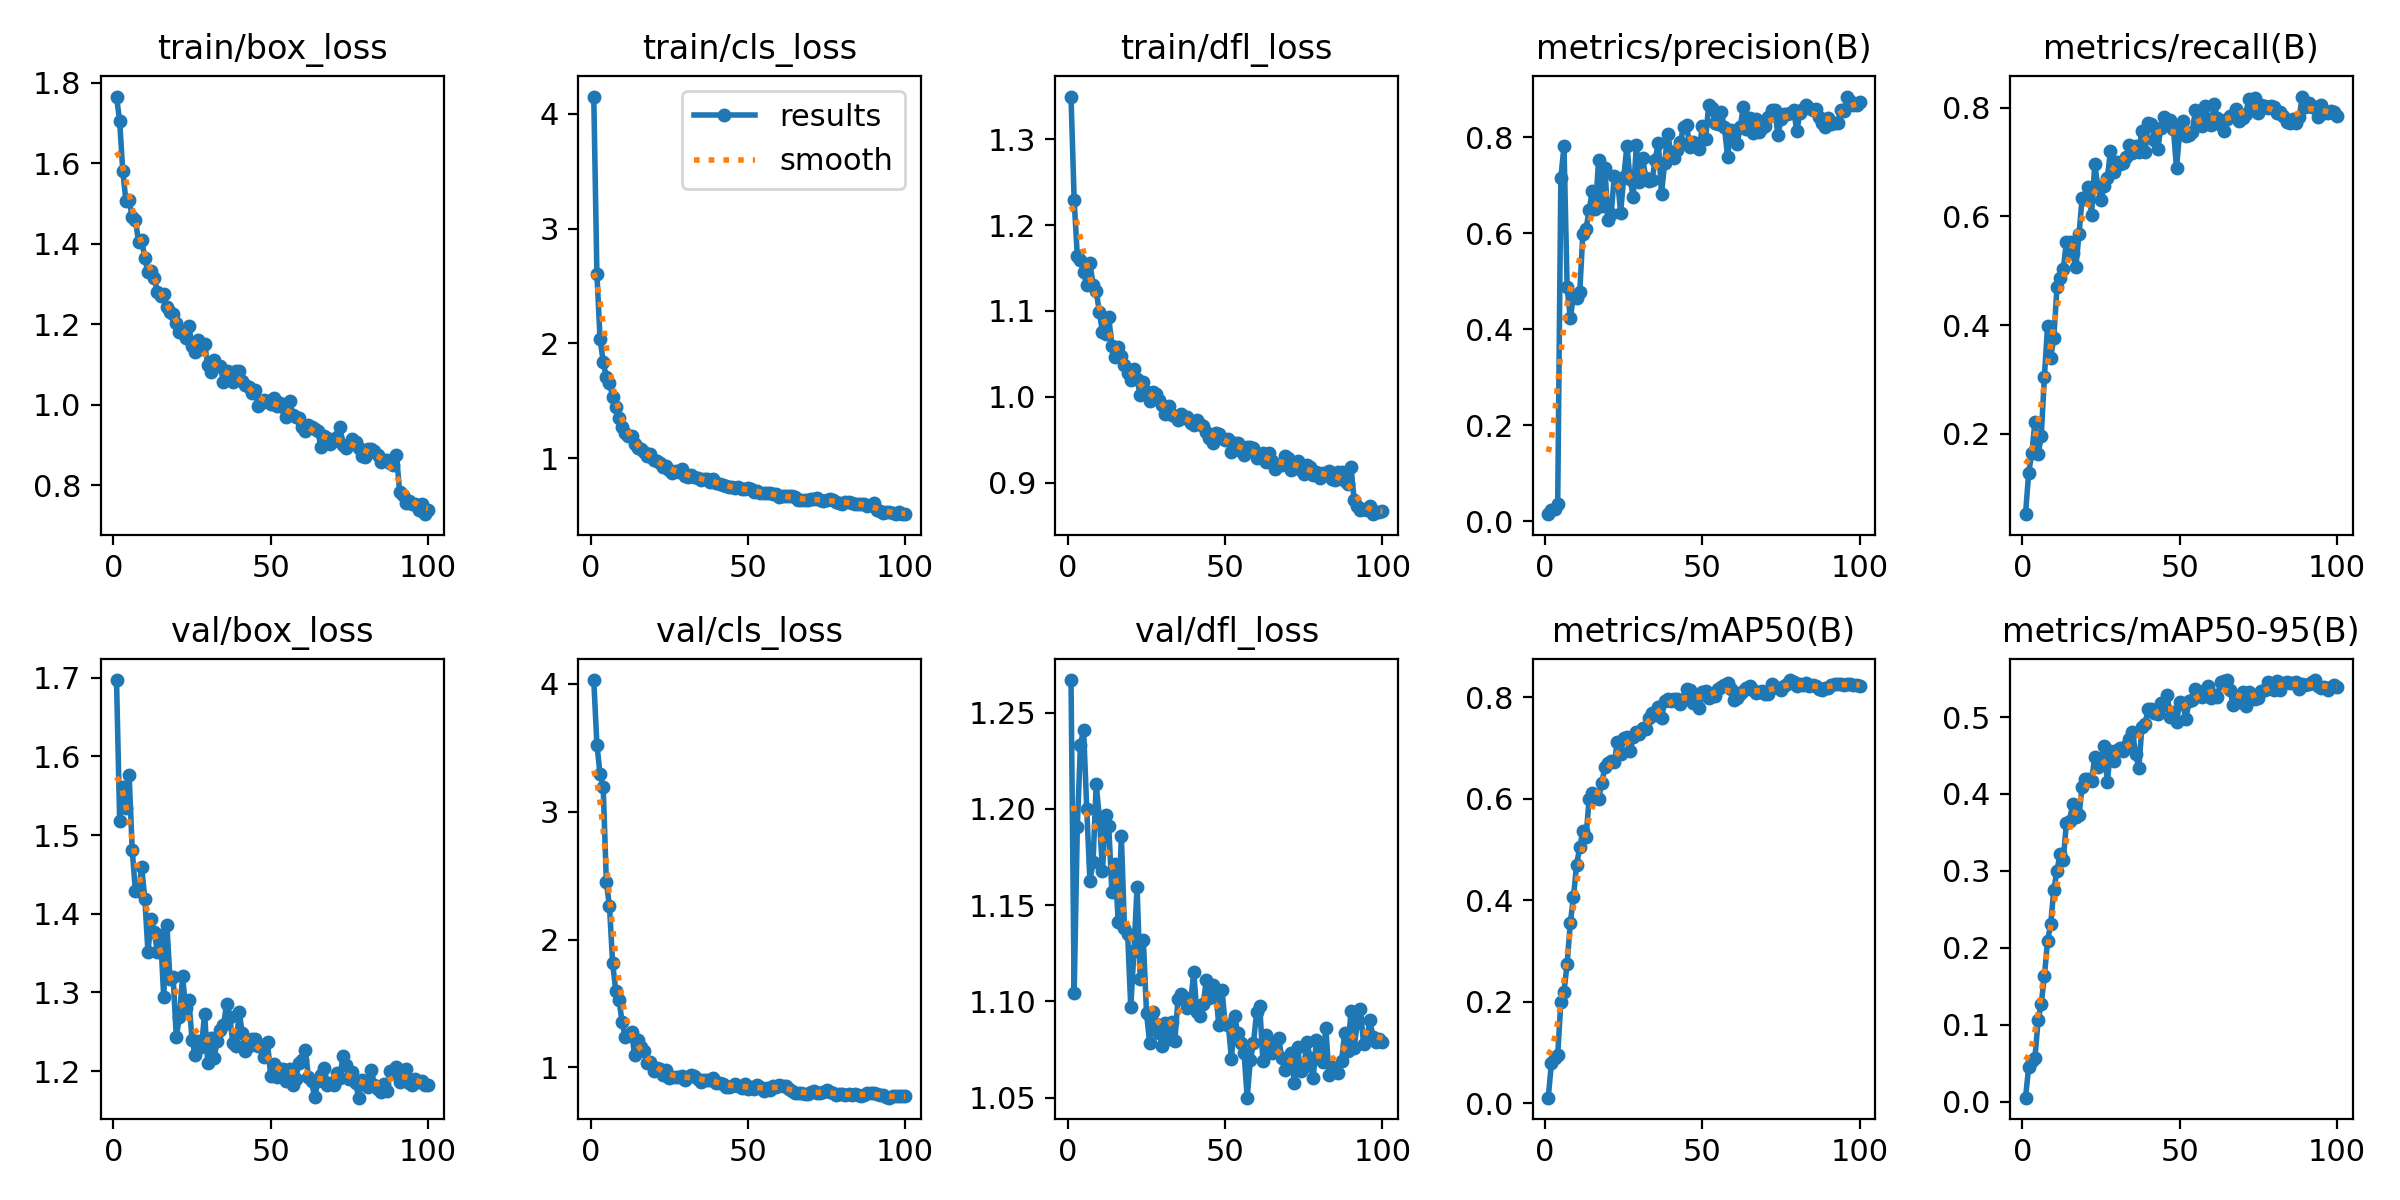

Data behind this chart, as committed beside it:
epoch, time, train/box_loss, train/cls_loss, train/dfl_loss, metrics/precision(B), metrics/recall(B), metrics/mAP50(B), metrics/mAP50-95(B), val/box_loss, val/cls_loss, val/dfl_loss, lr/pg0, lr/pg1, lr/pg2
1, 6.624, 1.765, 4.152, 1.35, 0.01447, 0.05162, 0.01139, 0.00528, 1.697, 4.03, 1.267, 0.0001077, 0.0001077, 0.0001077
2, 11.53, 1.704, 2.605, 1.23, 0.02336, 0.1277, 0.07991, 0.04471, 1.518, 3.525, 1.104, 0.0002208, 0.0002208, 0.0002208
3, 16.57, 1.579, 2.04, 1.164, 0.02597, 0.1641, 0.09008, 0.05244, 1.561, 3.294, 1.191, 0.0003317, 0.0003317, 0.0003317
4, 21.33, 1.506, 1.842, 1.159, 0.03661, 0.2213, 0.09552, 0.05736, 1.535, 3.191, 1.233, 0.0004402, 0.0004402, 0.0004402
5, 26.08, 1.509, 1.704, 1.145, 0.7149, 0.1616, 0.2004, 0.1057, 1.577, 2.451, 1.241, 0.0005465, 0.0005465, 0.0005465
6, 30.76, 1.465, 1.659, 1.13, 0.7812, 0.1953, 0.2203, 0.1275, 1.481, 2.259, 1.2, 0.0006505, 0.0006505, 0.0006505
7, 35.48, 1.458, 1.535, 1.156, 0.4868, 0.3047, 0.2751, 0.163, 1.429, 1.813, 1.163, 0.0007233, 0.0007233, 0.0007233
8, 40.14, 1.405, 1.445, 1.131, 0.4231, 0.3976, 0.3554, 0.2088, 1.429, 1.599, 1.172, 0.0007157, 0.0007157, 0.0007157
9, 44.83, 1.41, 1.351, 1.123, 0.4678, 0.3396, 0.4055, 0.2308, 1.459, 1.53, 1.213, 0.0007081, 0.0007081, 0.0007081
10, 49.55, 1.364, 1.275, 1.099, 0.4658, 0.3768, 0.4702, 0.2758, 1.419, 1.357, 1.196, 0.0007005, 0.0007005, 0.0007005
11, 54.32, 1.329, 1.221, 1.075, 0.4764, 0.4692, 0.5043, 0.3004, 1.351, 1.235, 1.168, 0.0006929, 0.0006929, 0.0006929
12, 59.36, 1.333, 1.19, 1.073, 0.5991, 0.4874, 0.5357, 0.3226, 1.393, 1.255, 1.197, 0.0006853, 0.0006853, 0.0006853
13, 65.25, 1.315, 1.195, 1.093, 0.6089, 0.5035, 0.5242, 0.3142, 1.377, 1.279, 1.191, 0.0006776, 0.0006776, 0.0006776
14, 70.81, 1.279, 1.121, 1.059, 0.6477, 0.5524, 0.5998, 0.3627, 1.351, 1.095, 1.157, 0.00067, 0.00067, 0.00067
15, 76.48, 1.269, 1.091, 1.046, 0.6884, 0.5519, 0.6107, 0.3654, 1.373, 1.211, 1.171, 0.0006624, 0.0006624, 0.0006624
16, 82.13, 1.275, 1.077, 1.058, 0.65, 0.5319, 0.607, 0.3869, 1.295, 1.157, 1.141, 0.0006548, 0.0006548, 0.0006548
17, 87.51, 1.242, 1.058, 1.048, 0.7521, 0.5067, 0.5998, 0.3699, 1.386, 1.129, 1.186, 0.0006472, 0.0006472, 0.0006472
18, 93.25, 1.231, 1.016, 1.037, 0.656, 0.5669, 0.6313, 0.3722, 1.317, 1.036, 1.138, 0.0006396, 0.0006396, 0.0006396
19, 98.59, 1.225, 1.036, 1.027, 0.736, 0.6339, 0.6614, 0.4096, 1.32, 1.039, 1.135, 0.000632, 0.000632, 0.000632
20, 103.9, 1.203, 0.9857, 1.02, 0.6273, 0.6328, 0.67, 0.419, 1.243, 0.9712, 1.097, 0.0006244, 0.0006244, 0.0006244
21, 109.1, 1.181, 0.9731, 1.033, 0.6402, 0.6542, 0.6738, 0.419, 1.269, 0.9913, 1.126, 0.0006167, 0.0006167, 0.0006167
22, 114.3, 1.179, 0.9601, 1.021, 0.7193, 0.6017, 0.6727, 0.417, 1.32, 0.9859, 1.159, 0.0006091, 0.0006091, 0.0006091
23, 119, 1.167, 0.9218, 1.002, 0.7136, 0.6956, 0.7112, 0.4476, 1.28, 0.9392, 1.111, 0.0006015, 0.0006015, 0.0006015
24, 123.7, 1.195, 0.9332, 1.017, 0.6428, 0.6554, 0.6877, 0.4351, 1.291, 0.981, 1.132, 0.0005939, 0.0005939, 0.0005939
25, 128.5, 1.146, 0.8985, 1.006, 0.7163, 0.63, 0.7198, 0.4425, 1.24, 0.9184, 1.094, 0.0005863, 0.0005863, 0.0005863
26, 133.1, 1.13, 0.872, 0.995, 0.7817, 0.6564, 0.721, 0.4618, 1.22, 0.9249, 1.078, 0.0005787, 0.0005787, 0.0005787
27, 137.7, 1.162, 0.8906, 1.005, 0.713, 0.6698, 0.6931, 0.4157, 1.239, 0.9283, 1.095, 0.0005711, 0.0005711, 0.0005711
28, 142.3, 1.138, 0.8812, 1.003, 0.675, 0.7205, 0.7218, 0.4554, 1.231, 0.926, 1.088, 0.0005634, 0.0005634, 0.0005634
29, 147.5, 1.15, 0.9039, 0.9967, 0.7828, 0.6819, 0.7316, 0.443, 1.273, 0.9355, 1.083, 0.0005558, 0.0005558, 0.0005558
30, 153, 1.098, 0.8451, 0.9899, 0.7057, 0.7007, 0.7268, 0.4569, 1.211, 0.9001, 1.077, 0.0005482, 0.0005482, 0.0005482
31, 158.4, 1.081, 0.8349, 0.9797, 0.7559, 0.6958, 0.7399, 0.4591, 1.242, 0.9214, 1.089, 0.0005406, 0.0005406, 0.0005406
32, 163.7, 1.111, 0.8563, 0.9888, 0.7147, 0.6977, 0.7374, 0.4554, 1.217, 0.9435, 1.08, 0.000533, 0.000533, 0.000533
33, 168.8, 1.096, 0.8327, 0.979, 0.7076, 0.7093, 0.7592, 0.463, 1.238, 0.934, 1.089, 0.0005254, 0.0005254, 0.0005254
34, 174, 1.096, 0.8274, 0.9772, 0.7109, 0.7306, 0.7691, 0.4717, 1.253, 0.9072, 1.079, 0.0005178, 0.0005178, 0.0005178
35, 179.5, 1.056, 0.8098, 0.9734, 0.7532, 0.7161, 0.7654, 0.4809, 1.259, 0.8845, 1.101, 0.0005102, 0.0005102, 0.0005102
36, 184.8, 1.083, 0.8177, 0.9795, 0.7886, 0.7301, 0.781, 0.4517, 1.285, 0.8989, 1.104, 0.0005025, 0.0005025, 0.0005025
37, 189.5, 1.081, 0.8155, 0.9758, 0.6817, 0.7181, 0.7592, 0.4341, 1.269, 0.9004, 1.102, 0.0004949, 0.0004949, 0.0004949
38, 194.3, 1.056, 0.7943, 0.9765, 0.7468, 0.7577, 0.7916, 0.4866, 1.235, 0.8981, 1.097, 0.0004873, 0.0004873, 0.0004873
39, 199.1, 1.084, 0.8163, 0.97, 0.807, 0.7186, 0.7963, 0.4915, 1.233, 0.9192, 1.099, 0.0004797, 0.0004797, 0.0004797
40, 205.4, 1.083, 0.7873, 0.9677, 0.7648, 0.7717, 0.7926, 0.5107, 1.275, 0.8814, 1.115, 0.0004721, 0.0004721, 0.0004721
41, 210.8, 1.06, 0.7767, 0.9728, 0.7562, 0.7696, 0.797, 0.5099, 1.248, 0.8751, 1.095, 0.0004645, 0.0004645, 0.0004645
42, 216, 1.048, 0.7688, 0.9682, 0.7736, 0.7415, 0.796, 0.5052, 1.225, 0.8724, 1.092, 0.0004569, 0.0004569, 0.0004569
43, 221.3, 1.044, 0.7585, 0.9659, 0.7893, 0.7241, 0.7872, 0.5042, 1.232, 0.848, 1.098, 0.0004492, 0.0004492, 0.0004492
44, 226.7, 1.029, 0.7469, 0.9588, 0.8218, 0.7623, 0.7963, 0.5185, 1.241, 0.8431, 1.111, 0.0004416, 0.0004416, 0.0004416
45, 231.8, 1.037, 0.7453, 0.9521, 0.8245, 0.7825, 0.8163, 0.5153, 1.241, 0.8518, 1.101, 0.000434, 0.000434, 0.000434
46, 236.6, 0.9973, 0.7362, 0.9462, 0.7784, 0.7747, 0.8144, 0.5285, 1.232, 0.8704, 1.109, 0.0004264, 0.0004264, 0.0004264
47, 241.7, 1.004, 0.7464, 0.9573, 0.7892, 0.7772, 0.7893, 0.4996, 1.233, 0.8566, 1.105, 0.0004188, 0.0004188, 0.0004188
48, 246.4, 1.011, 0.7318, 0.9561, 0.7835, 0.7616, 0.7946, 0.5069, 1.218, 0.8407, 1.087, 0.0004112, 0.0004112, 0.0004112
49, 251, 1.008, 0.7288, 0.952, 0.7759, 0.6893, 0.778, 0.4929, 1.236, 0.8664, 1.106, 0.0004036, 0.0004036, 0.0004036
50, 255.7, 1.002, 0.737, 0.9501, 0.8228, 0.7553, 0.8097, 0.5201, 1.194, 0.8315, 1.088, 0.000396, 0.000396, 0.000396
51, 260.3, 1.018, 0.7299, 0.951, 0.7964, 0.7763, 0.8128, 0.5172, 1.21, 0.8446, 1.088, 0.0003883, 0.0003883, 0.0003883
52, 264.9, 0.9962, 0.7095, 0.9354, 0.8667, 0.7473, 0.7981, 0.4981, 1.193, 0.8317, 1.07, 0.0003807, 0.0003807, 0.0003807
53, 269.6, 1.004, 0.7114, 0.946, 0.8608, 0.7503, 0.8026, 0.5202, 1.203, 0.8589, 1.093, 0.0003731, 0.0003731, 0.0003731
54, 274.3, 0.9934, 0.6967, 0.9466, 0.8292, 0.7561, 0.8012, 0.5224, 1.203, 0.8453, 1.083, 0.0003655, 0.0003655, 0.0003655
55, 278.9, 0.9705, 0.6928, 0.9368, 0.8274, 0.7955, 0.8161, 0.5367, 1.188, 0.8165, 1.078, 0.0003579, 0.0003579, 0.0003579
56, 283.6, 1.01, 0.6981, 0.9327, 0.8523, 0.7851, 0.8204, 0.5285, 1.203, 0.8363, 1.073, 0.0003503, 0.0003503, 0.0003503
57, 288.6, 0.9754, 0.6964, 0.9418, 0.8202, 0.7666, 0.8231, 0.5265, 1.182, 0.8259, 1.05, 0.0003427, 0.0003427, 0.0003427
58, 294.3, 0.9696, 0.686, 0.9416, 0.759, 0.8026, 0.8274, 0.5358, 1.191, 0.8528, 1.069, 0.0003351, 0.0003351, 0.0003351
59, 299.9, 0.9683, 0.6871, 0.9398, 0.8158, 0.7791, 0.8167, 0.5402, 1.211, 0.8446, 1.078, 0.0003274, 0.0003274, 0.0003274
60, 304.9, 0.9459, 0.6641, 0.9291, 0.8081, 0.769, 0.7937, 0.5252, 1.215, 0.8647, 1.094, 0.0003198, 0.0003198, 0.0003198
... 40 more rows
